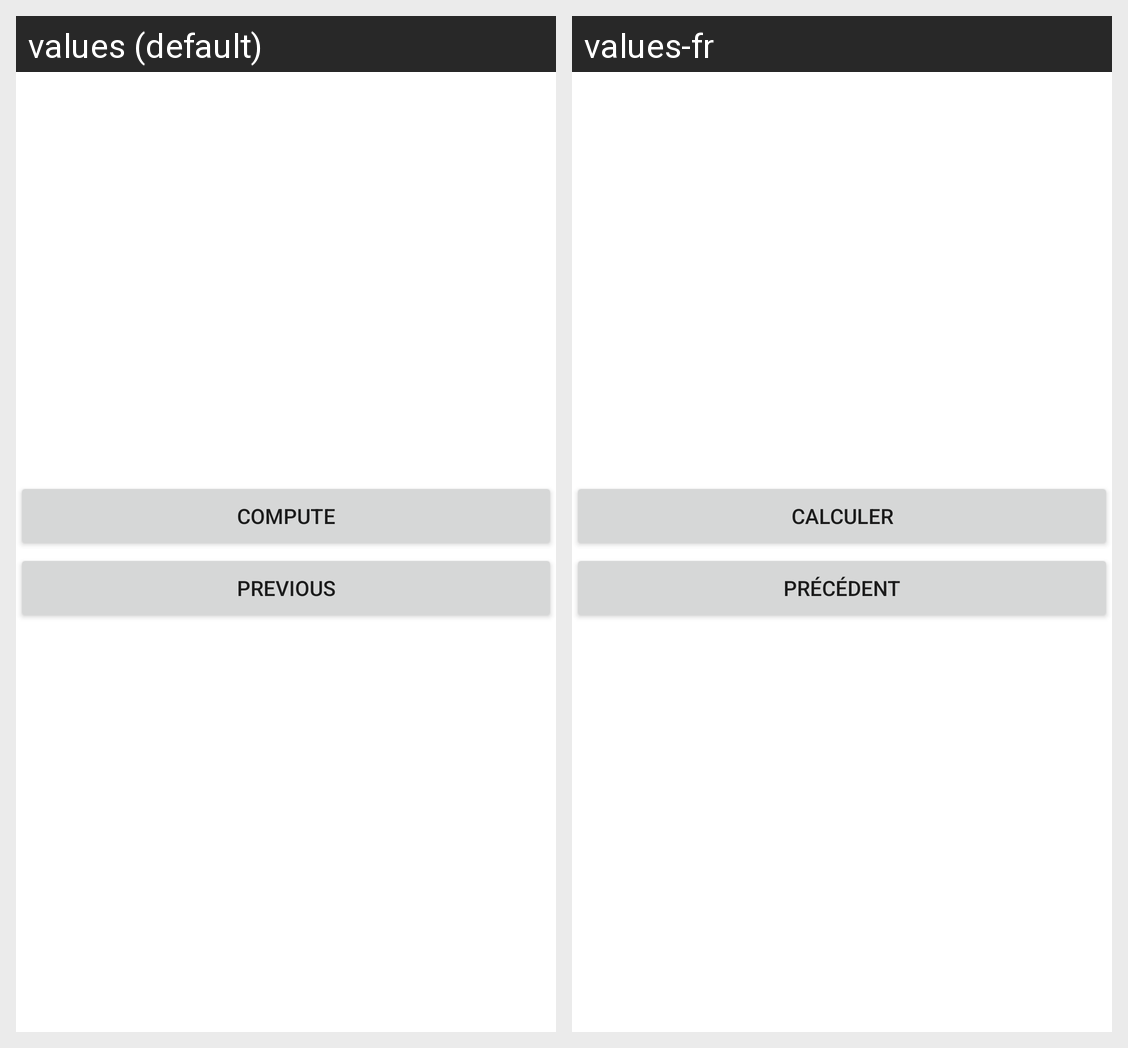

The Android screen above is rendered under two locales of the same app. Produce the string resources it draws, with the default and per-locale values.
Android screen res/layout/activity_main.xml rendered under 2 locales, left to right: values (default), values-fr. Device: Nexus 5 (rendered at 1080×1920; each locale shown at half size, 540×960, under a caption strip naming it); theme Theme.CalculatorTD2.
Strings drawn on this screen, with the default value and each locale's value (text and hints the layout hard-codes, and strings that could not be matched under every locale, appear in the picture but are not listed):

compute
  values: Compute
  values-fr: Calculer

previous
  values: Previous
  values-fr: Précédent
